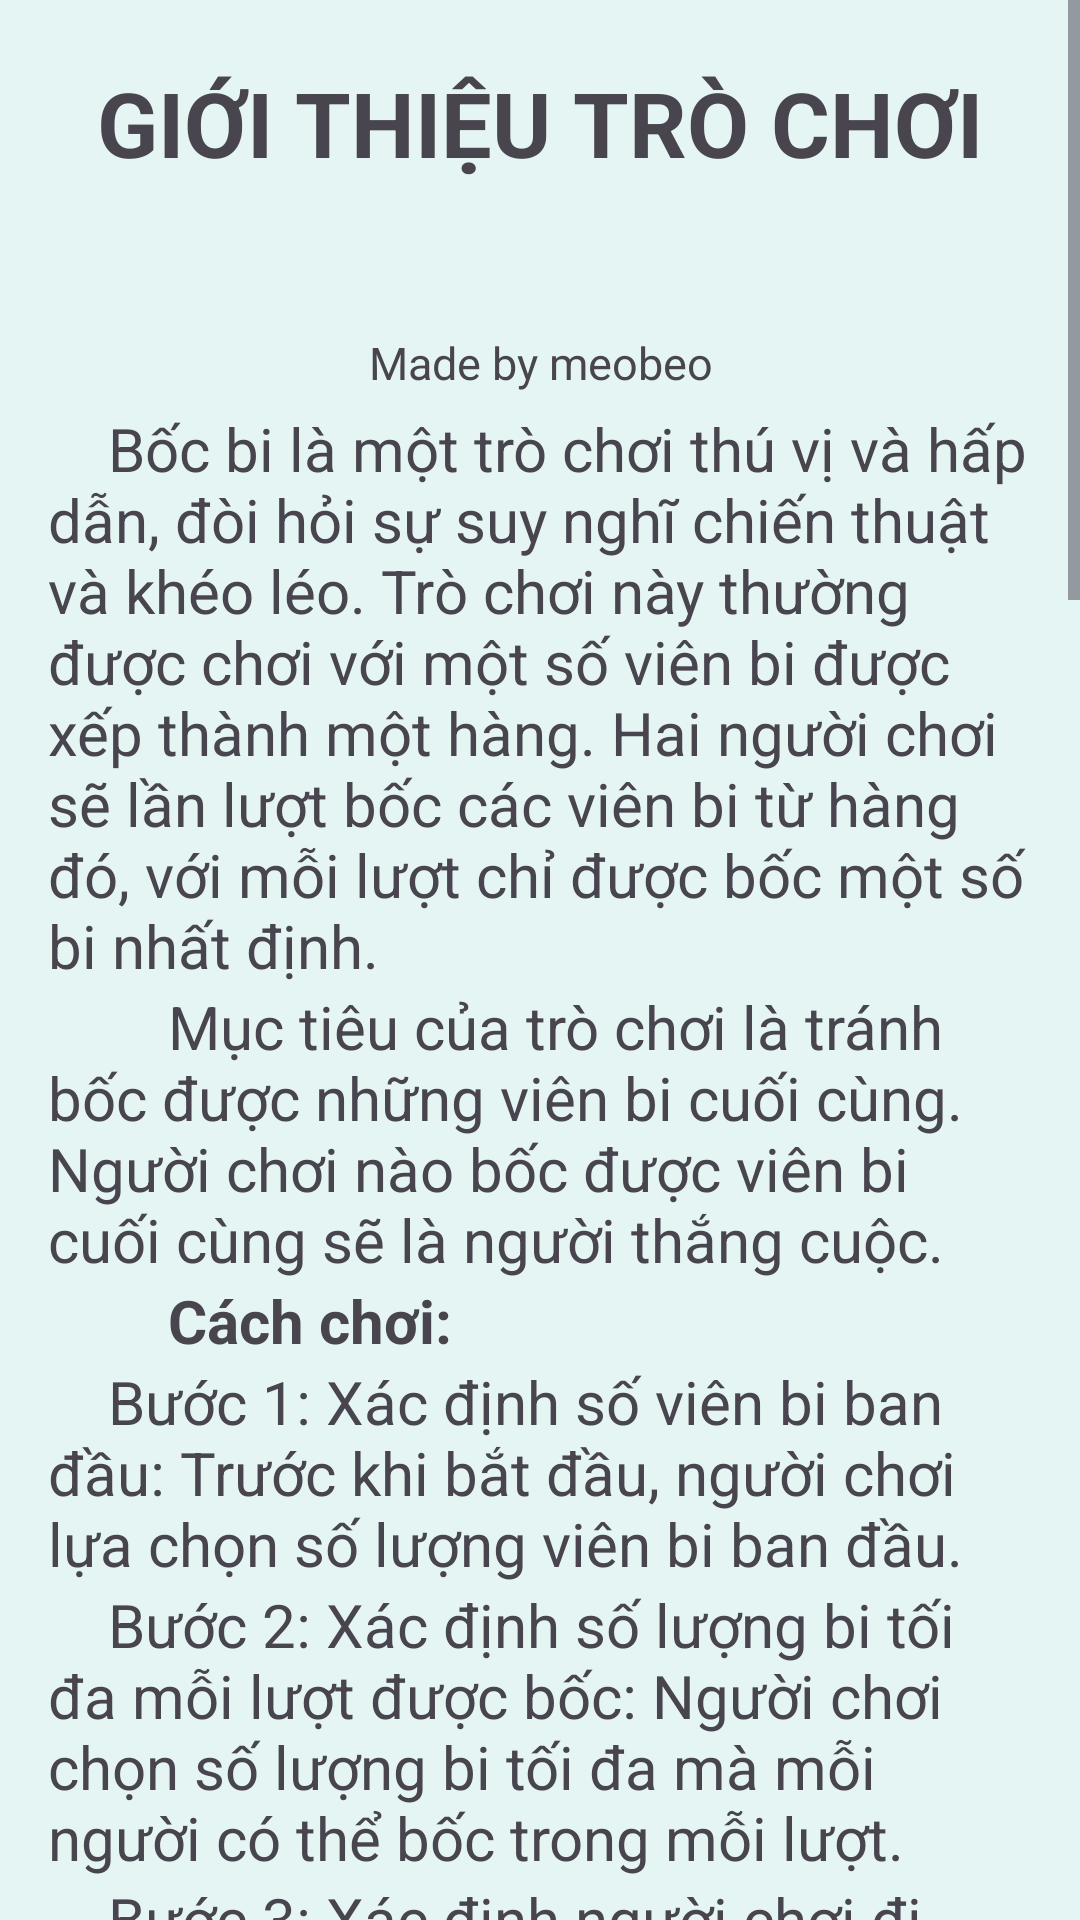

Here is an Android app screen rendered from its layout file. Give the layout XML and the strings, colors and styles it references.
<!-- AndroidManifest.xml: application theme Theme.BocBii -->
<!-- res/layout/activity_help.xml -->
<?xml version="1.0" encoding="utf-8"?>
<ScrollView xmlns:android="http://schemas.android.com/apk/res/android"
    android:layout_width="match_parent"
    android:layout_height="match_parent"
    android:fillViewport="true">

    <LinearLayout xmlns:android="http://schemas.android.com/apk/res/android"
        xmlns:tools="http://schemas.android.com/tools"
        android:layout_width="match_parent"
        android:layout_height="match_parent"
        xmlns:app="http://schemas.android.com/apk/res-auto"
        android:orientation="vertical"
        android:padding="16dp"
        android:background="@drawable/backgr"
        tools:context=".MainActivity">

        <TextView
            android:id="@+id/title"
            android:layout_width="match_parent"
            android:layout_height="50dp"
            android:gravity="center"
            android:text="GIỚI THIỆU TRÒ CHƠI"
            android:textStyle="bold"
            android:textSize="30dp" />

        <Button
            android:id="@+id/back"
            android:layout_width="40dp"
            android:layout_height="40dp"

            android:background="@drawable/back" />

        <TextView
            android:layout_width="match_parent"
            android:layout_height="30dp"
            android:gravity="center"
            android:text="Made by meobeo"
            android:textSize="15dp" />

        <TextView
            android:layout_width="match_parent"
            android:layout_height="wrap_content"
            android:text="    Bốc bi là một trò chơi thú vị và hấp dẫn, đòi hỏi sự suy nghĩ chiến thuật và khéo léo. Trò chơi này thường được chơi với một số viên bi được xếp thành một hàng. Hai người chơi sẽ lần lượt bốc các viên bi từ hàng đó, với mỗi lượt chỉ được bốc một số bi nhất định."
            android:textSize="20dp" />
        <TextView
            android:layout_width="match_parent"
            android:layout_height="wrap_content"
            android:text="        Mục tiêu của trò chơi là tránh bốc được những viên bi cuối cùng. Người chơi nào bốc được viên bi cuối cùng sẽ là người thắng cuộc."
            android:textSize="20dp" />
        <TextView
            android:layout_width="match_parent"
            android:layout_height="wrap_content"
            android:text="        Cách chơi:"
            android:textStyle="bold"
            android:textSize="20dp" />
        <TextView
            android:layout_width="match_parent"
            android:layout_height="wrap_content"
            android:text="    Bước 1: Xác định số viên bi ban đầu: Trước khi bắt đầu, người chơi lựa chọn số lượng viên bi ban đầu."
            android:textSize="20dp" />
        <TextView
            android:layout_width="match_parent"
            android:layout_height="wrap_content"
            android:text="    Bước 2: Xác định số lượng bi tối đa mỗi lượt được bốc: Người chơi chọn số lượng bi tối đa mà mỗi người có thể bốc trong mỗi lượt.
"
            android:textSize="20dp" />
        <TextView
            android:layout_width="match_parent"
            android:layout_height="wrap_content"
            android:text="    Bước 3: Xác định người chơi đi trước: Người chơi cần quyết định ai sẽ là người chơi đầu tiên.
"
            android:textSize="20dp" />
        <TextView
            android:layout_width="match_parent"
            android:layout_height="wrap_content"
            android:text="    Bước 4: Lượt chơi: Hai người chơi sẽ lần lượt bốc các viên bi từ hàng bi. Mỗi người chơi chỉ được bốc một số bi nhất định, không vượt quá số lượng bi tối đa mỗi lượt.
"
            android:textSize="20dp" />
        <TextView
            android:layout_width="match_parent"
            android:layout_height="wrap_content"
            android:text="    Bước 5: Kết thúc trò chơi: Trò chơi kết thúc khi không còn bi nào trong hàng bi. Người chơi nào bốc được viên bi cuối cùng sẽ là người thắng cuộc.
"
            android:textSize="20dp" />
        <TextView
            android:layout_width="match_parent"
            android:layout_height="wrap_content"
            android:text="    Trò chơi Bốc bi đòi hỏi người chơi phải có sự nhạy bén trong việc tính toán và dự đoán đối thủ. Bằng cách suy nghĩ chiến thuật và khéo léo, bạn có thể đạt được chiến thắng trong trò chơi này.
"
            android:textSize="20dp" />
        <TextView
            android:layout_width="match_parent"
            android:layout_height="wrap_content"
            android:text="    Hãy tham gia trò chơi Bốc bi và thể hiện khả năng suy luận của bạn!"
            android:textStyle="bold"
            android:textSize="20dp" />
    </LinearLayout>

</ScrollView>
<!-- resources referenced by this layout -->
<resources>
  <!-- drawable backgr: png bitmap (drawable, 27763 bytes) -->
  <style name="Theme.BocBii" parent="Base.Theme.BocBii" />
  <style name="Base.Theme.BocBii" parent="Theme.Material3.DayNight.NoActionBar">
          
          
      </style>
</resources>
